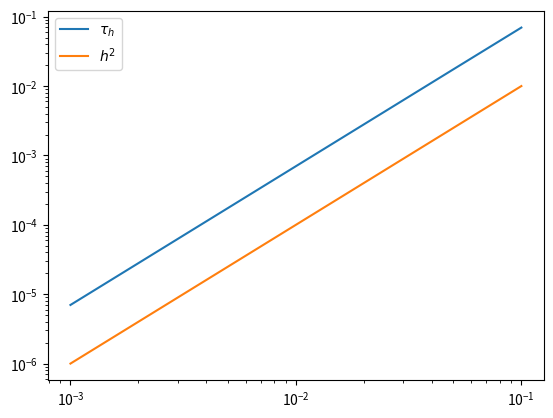

This chart was generated by the following Python code: (Note: this script raises an exception after producing the figure.)
#%%
import numpy as np
import matplotlib.pyplot as plt
import math



def u(x,y):
    return np.cos(x**2 + y**2)

def Lh(x,y,h):
    return (u(x+h,y)+u(x,y+h)-4*u(x,y)+u(x-h,y)+u(x,y-h))/h**2

def Laplacien_u(x,y):
    return -4*np.sin(x**2 + y**2)-(4*x+4*y)*(np.cos(x**2 + y**2))

h = [1e-1, 5e-2, 1e-2, 5e-3, 1e-3]  # tableau des h

tau_h = [np.abs(Lh(1,1,h)-Laplacien_u(1,1)) for h in h]
print(tau_h)

# Affiche en échelle logarithmique tau en fonction de h pour chaque méthode
plt.loglog(h,tau_h,label=r'$\tau_h$')
plt.loglog(h,[i**2 for i in h],label=r'$h^2$')
plt.legend()
plt.show()


# %%
import numpy as np
import math

def CoefDF(k, xbar, x):
    x = np.array(x)
    n = len(x)
    A = np.zeros((n, n))
    B = np.zeros((n, 1))
    h = min(x[1:n] - x[0:n-1])
    h2 = min(abs(x - xbar))
    if h2 > 0:
        h = min(h, h2)
    p = n - k
    for i in range(n):
        for j in range(n):
            A[i, j] = (x[j] - xbar) ** i / math.factorial(i)
    B[k] = 1
    coef = np.linalg.solve(A, B)
    coef = coef*h**k
    
    return coef


ptx = []
coefx = []
# Approximation du Laplacien avec 9 points
def Lh_9pt(x,y,h):
    xbar = x
    pt = np.array([xbar-2*h,xbar-h,xbar,xbar+h,xbar+2*h])
    l = [2*(coefx[i])*u(pt[i],y)/h**2 for i in range(len(pt))]
    return sum(l)

x = 1
y = 1
h = 0.1
k = 2
ptx = np.array([x-4*h,x-3*h,x-2*h,x-h,x])
print(CoefDF(k-1,x,ptx))

ptx1 = np.array([x-h,x,x+h,x+2*h,x+3*h])
ptx2 = np.array([x-3*h,x-2*h,x-h,x,x+h])
ptx3 = np.array([x-2*h,x-h,x,x+h,x+2*h])
coefx1 = CoefDF(k,x,ptx1)
coefx2 = CoefDF(k,x,ptx2)
coefx3 = CoefDF(k,x,ptx3)
print("x gauche",coefx1)
print("x droite",coefx2)
print("x centré",coefx3)


#%%
tau_h = []
H = [5e-1,1e-1, 5e-2, 1e-2, 5e-3]  # tableau des h
for h in H:
    tau_h.append(np.abs(Lh_9pt(1,1,h)-Laplacien_u(1,1)))


# Affiche en échelle logarithmique tau en fonction de h pour chaque méthode
plt.loglog(H,tau_h,label=r'$\tau_h$')
plt.loglog(H,[i**2 for i in H],label=r'$h^2$')
plt.loglog(H,[i**4 for i in H],label=r'$h^4$')
plt.legend()
plt.show()


# %%
